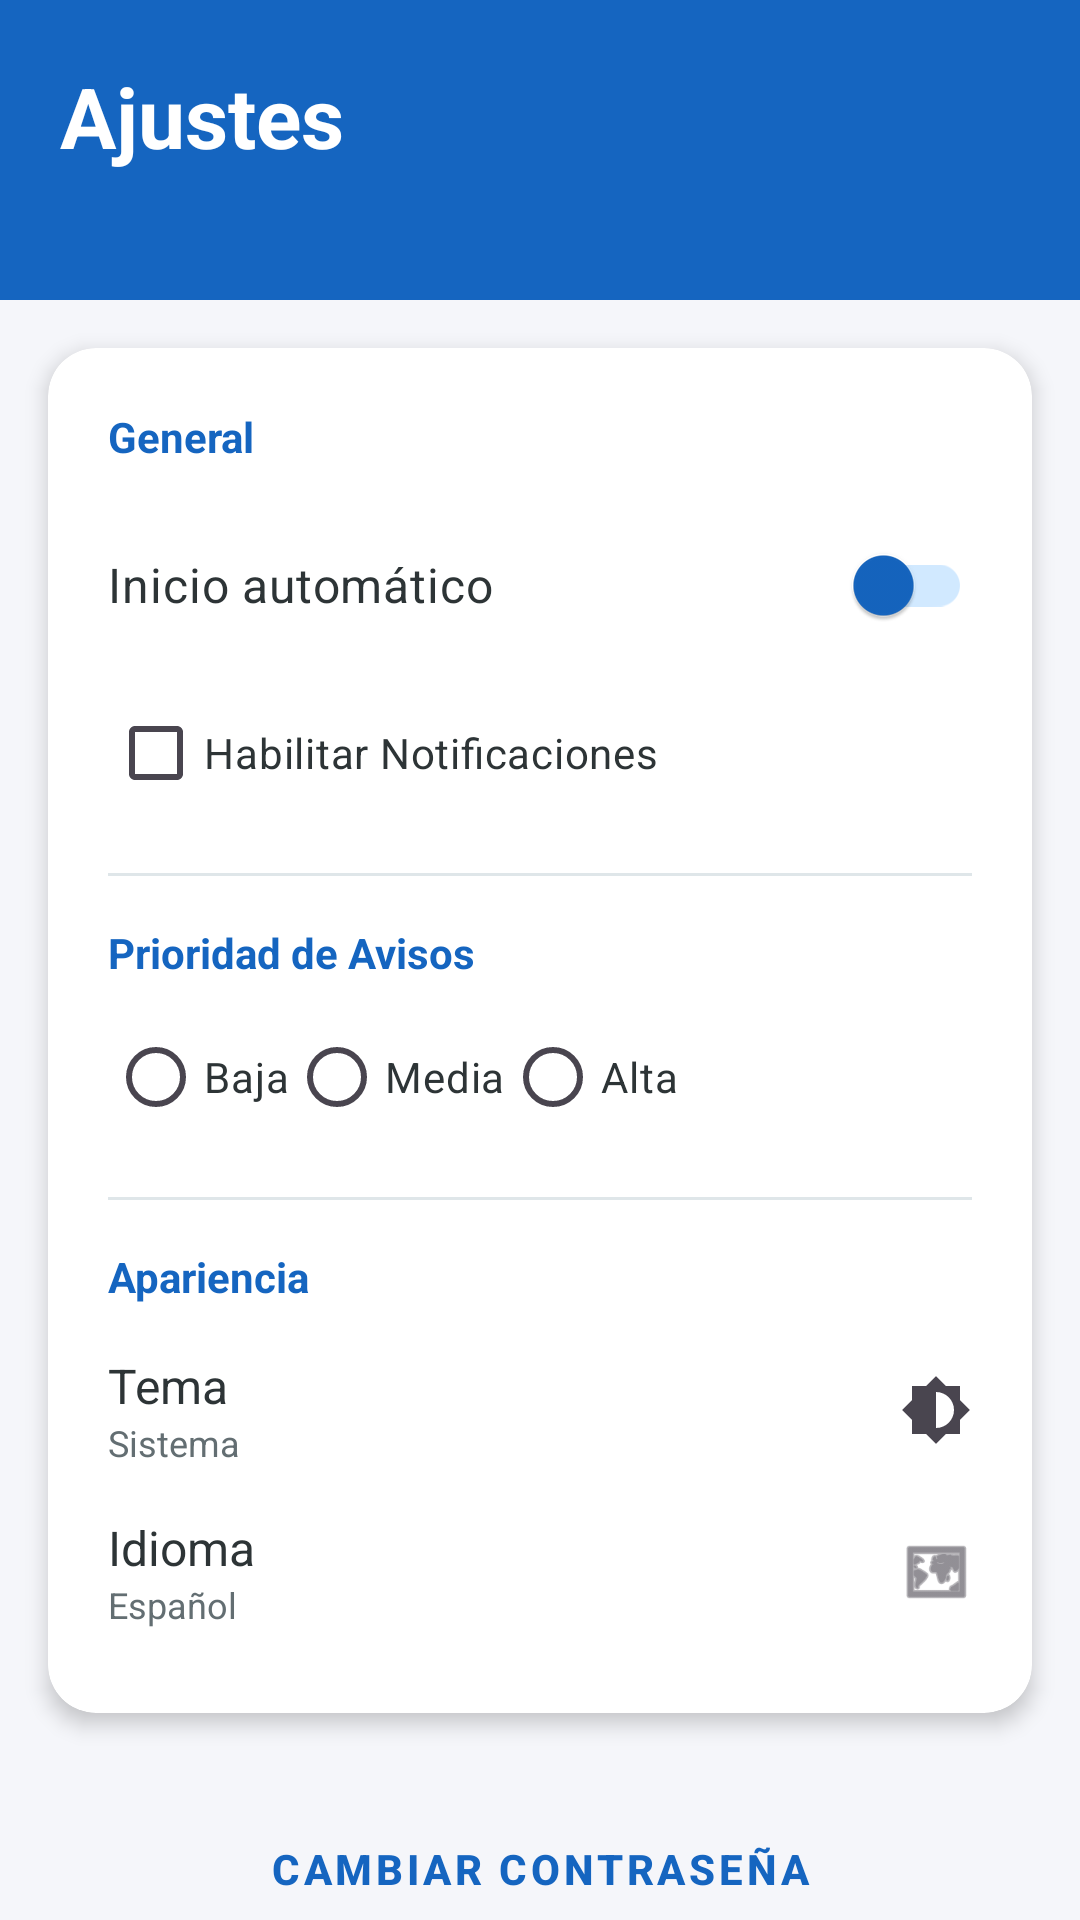

Write the Android layout XML for this screen, with the resource values it uses.
<!-- AndroidManifest.xml: application theme Theme.Application_stock -->
<!-- res/layout/actvity_ajustes.xml -->
<?xml version="1.0" encoding="utf-8"?>
<androidx.core.widget.NestedScrollView xmlns:android="http://schemas.android.com/apk/res/android"
    xmlns:app="http://schemas.android.com/apk/res-auto"
    android:layout_width="match_parent"
    android:layout_height="match_parent"
    android:background="@color/background_color">

    <androidx.constraintlayout.widget.ConstraintLayout
        android:layout_width="match_parent"
        android:layout_height="wrap_content"
        android:paddingBottom="24dp">

        <View
            android:id="@+id/headerBg"
            android:layout_width="match_parent"
            android:layout_height="100dp"
            android:background="@color/purple_500"
            app:layout_constraintTop_toTopOf="parent"/>

        <TextView
            android:id="@+id/txtTituloAjustes"
            android:layout_width="wrap_content"
            android:layout_height="wrap_content"
            android:text="@string/settings"
            android:textColor="@color/white"
            android:textSize="28sp"
            android:textStyle="bold"
            android:layout_marginStart="20dp"
            android:layout_marginTop="20dp"
            app:layout_constraintTop_toTopOf="parent"
            app:layout_constraintStart_toStartOf="parent"/>

        <androidx.cardview.widget.CardView
            android:id="@+id/cardPreferencias"
            android:layout_width="match_parent"
            android:layout_height="wrap_content"
            android:layout_marginHorizontal="16dp"
            android:layout_marginTop="16dp"
            app:cardCornerRadius="16dp"
            app:cardElevation="4dp"
            app:cardBackgroundColor="?attr/colorSurface"
            app:layout_constraintTop_toBottomOf="@id/headerBg">

            <LinearLayout
                android:layout_width="match_parent"
                android:layout_height="wrap_content"
                android:orientation="vertical"
                android:padding="20dp">

                <TextView
                    android:text="General"
                    android:textColor="@color/purple_500"
                    android:textStyle="bold"
                    android:layout_marginBottom="16dp"
                    android:layout_width="wrap_content"
                    android:layout_height="wrap_content"/>

                <com.google.android.material.switchmaterial.SwitchMaterial
                    android:id="@+id/switchAutoLogin"
                    android:layout_width="match_parent"
                    android:layout_height="wrap_content"
                    android:text="@string/auto_login"
                    android:textColor="?android:attr/textColorPrimary"
                    android:textSize="16sp"
                    app:trackTint="@color/purple_200"
                    app:thumbTint="@color/purple_500"/>

                <CheckBox
                    android:id="@+id/cbNotificaciones"
                    android:layout_width="match_parent"
                    android:layout_height="wrap_content"
                    android:text="Habilitar Notificaciones"
                    android:textColor="?android:attr/textColorPrimary"
                    android:layout_marginTop="8dp" />

                <View
                    android:layout_width="match_parent"
                    android:layout_height="1dp"
                    android:background="@color/divider"
                    android:layout_marginVertical="16dp"/>

                <TextView
                    android:text="Prioridad de Avisos"
                    android:textColor="@color/purple_500"
                    android:textStyle="bold"
                    android:layout_marginBottom="8dp"
                    android:layout_width="wrap_content"
                    android:layout_height="wrap_content"/>

                <RadioGroup
                    android:id="@+id/rgPrioridad"
                    android:layout_width="match_parent"
                    android:layout_height="wrap_content"
                    android:orientation="horizontal">
                    <RadioButton
                        android:id="@+id/rbBaja"
                        android:layout_width="wrap_content"
                        android:layout_height="wrap_content"
                        android:text="Baja"
                        android:textColor="?android:attr/textColorPrimary" />
                    <RadioButton
                        android:id="@+id/rbMedia"
                        android:layout_width="wrap_content"
                        android:layout_height="wrap_content"
                        android:text="Media"
                        android:textColor="?android:attr/textColorPrimary" />
                    <RadioButton
                        android:id="@+id/rbAlta"
                        android:layout_width="wrap_content"
                        android:layout_height="wrap_content"
                        android:text="Alta"
                        android:textColor="?android:attr/textColorPrimary" />
                </RadioGroup>

                <View
                    android:layout_width="match_parent"
                    android:layout_height="1dp"
                    android:background="@color/divider"
                    android:layout_marginVertical="16dp"/>

                <TextView
                    android:text="Apariencia"
                    android:textColor="@color/purple_500"
                    android:textStyle="bold"
                    android:layout_marginBottom="8dp"
                    android:layout_width="wrap_content"
                    android:layout_height="wrap_content"/>

                <LinearLayout
                    android:id="@+id/layoutTema"
                    android:layout_width="match_parent"
                    android:layout_height="wrap_content"
                    android:gravity="center_vertical"
                    android:background="?attr/selectableItemBackground"
                    android:clickable="true"
                    android:focusable="true"
                    android:paddingVertical="8dp"
                    android:orientation="horizontal">

                    <LinearLayout
                        android:layout_width="0dp"
                        android:layout_height="wrap_content"
                        android:layout_weight="1"
                        android:orientation="vertical">
                        <TextView
                            android:text="@string/theme"
                            android:textSize="16sp"
                            android:textColor="?android:attr/textColorPrimary"
                            android:layout_width="wrap_content"
                            android:layout_height="wrap_content"/>
                        <TextView
                            android:id="@+id/txtTemaActual"
                            android:text="@string/theme_system"
                            android:textSize="12sp"
                            android:textColor="?android:attr/textColorSecondary"
                            android:layout_width="wrap_content"
                            android:layout_height="wrap_content"/>
                    </LinearLayout>

                    <ImageView
                        android:src="@drawable/baseline_brightness_medium_24"
                        android:layout_width="24dp"
                        android:layout_height="24dp"
                        app:tint="?attr/colorOnSurfaceVariant"/>
                </LinearLayout>

                <LinearLayout
                    android:id="@+id/layoutIdioma"
                    android:layout_width="match_parent"
                    android:layout_height="wrap_content"
                    android:gravity="center_vertical"
                    android:background="?attr/selectableItemBackground"
                    android:clickable="true"
                    android:focusable="true"
                    android:paddingVertical="8dp"
                    android:orientation="horizontal">

                    <LinearLayout
                        android:layout_width="0dp"
                        android:layout_height="wrap_content"
                        android:layout_weight="1"
                        android:orientation="vertical">
                        <TextView
                            android:text="@string/language"
                            android:textSize="16sp"
                            android:textColor="?android:attr/textColorPrimary"
                            android:layout_width="wrap_content"
                            android:layout_height="wrap_content"/>
                        <TextView
                            android:id="@+id/txtIdiomaActual"
                            android:text="@string/language_es"
                            android:textSize="12sp"
                            android:textColor="?android:attr/textColorSecondary"
                            android:layout_width="wrap_content"
                            android:layout_height="wrap_content"/>
                    </LinearLayout>

                    <ImageView
                        android:src="@android:drawable/ic_menu_mapmode"
                        android:layout_width="24dp"
                        android:layout_height="24dp"
                        app:tint="?attr/colorOnSurfaceVariant"/>
                </LinearLayout>

            </LinearLayout>
        </androidx.cardview.widget.CardView>

        <Button
            android:id="@+id/btnCambiarPass"
            style="@style/Widget.MaterialComponents.Button.OutlinedButton"
            android:layout_width="match_parent"
            android:layout_height="56dp"
            android:text="@string/change_password"
            android:textColor="@color/purple_500"
            android:textStyle="bold"
            app:strokeColor="@color/purple_500"
            app:strokeWidth="1dp"
            app:cornerRadius="12dp"
            android:layout_marginHorizontal="24dp"
            android:layout_marginTop="24dp"
            app:layout_constraintTop_toBottomOf="@id/cardPreferencias"
            app:layout_constraintStart_toStartOf="parent"
            app:layout_constraintEnd_toEndOf="parent"/>

        <Button
            android:id="@+id/btnCerrarSesion"
            style="@style/Widget.MaterialComponents.Button.OutlinedButton"
            android:layout_width="match_parent"
            android:layout_height="56dp"
            android:text="@string/logout"
            android:textColor="@color/delete_red"
            android:textStyle="bold"
            app:strokeColor="@color/delete_red"
            app:strokeWidth="1dp"
            app:cornerRadius="12dp"
            android:layout_marginHorizontal="24dp"
            android:layout_marginTop="12dp"
            app:layout_constraintTop_toBottomOf="@id/btnCambiarPass"
            app:layout_constraintStart_toStartOf="parent"
            app:layout_constraintEnd_toEndOf="parent"/>

    </androidx.constraintlayout.widget.ConstraintLayout>
</androidx.core.widget.NestedScrollView>
<!-- resources referenced by this layout -->
<resources>
  <color name="background_color">#F5F6FA</color>
  <color name="delete_red">#D63031</color>
  <color name="divider">#DFE6E9</color>
  <color name="purple_200">#D1E9FF</color>
  <color name="purple_500">#1565C0</color>
  <color name="white">#FFFFFFFF</color>
  <!-- drawable baseline_brightness_medium_24 (drawable) -->
  <vector xmlns:android="http://schemas.android.com/apk/res/android"
      android:width="24dp"
      android:height="24dp"
      android:viewportWidth="24"
      android:viewportHeight="24"
      android:tint="?attr/colorControlNormal">
      <path
          android:fillColor="@android:color/white"
          android:pathData="M20,15.31L23.31,12 20,8.69V4h-4.69L12,0.69 8.69,4H4v4.69L0.69,12 4,15.31V20h4.69L12,23.31 15.31,20H20v-4.69zM12,18V6c3.31,0 6,2.69 6,6s-2.69,6 -6,6z"/>
  </vector>
  <string name="auto_login">Inicio automático</string>
  <string name="change_password">Cambiar Contraseña</string>
  <string name="language">Idioma</string>
  <string name="language_es">Español</string>
  <string name="logout">Cerrar Sesión</string>
  <string name="settings">Ajustes</string>
  <string name="theme">Tema</string>
  <string name="theme_system">Sistema</string>
  <style name="Theme.Application_stock" parent="Theme.Material3.DayNight.NoActionBar">
          
          <item name="colorPrimary">@color/purple_500</item>
          <item name="colorOnPrimary">@color/white</item>
          <item name="colorPrimaryContainer">@color/purple_200</item>
          <item name="colorOnPrimaryContainer">@color/purple_700</item>
  
          
          <item name="colorSecondary">@color/teal_700</item>
          <item name="colorOnSecondary">@color/white</item>
  
          
          <item name="android:statusBarColor">@color/white</item>
          <item name="android:windowLightStatusBar">true</item>
  
          
          <item name="android:colorBackground">@color/background_color</item>
          <item name="colorSurface">@color/surface_color</item>
          <item name="colorOnSurface">@color/text_primary</item>
  
          
          <item name="android:textColorPrimary">@color/text_primary</item>
          <item name="android:textColorSecondary">@color/text_secondary</item>
  
          
          <item name="colorControlActivated">@color/purple_500</item>
      </style>
  <color name="purple_700">#0D47A1</color>
  <color name="teal_700">#00796B</color>
  <color name="surface_color">#FFFFFF</color>
  <color name="text_primary">#2D3436</color>
  <color name="text_secondary">#636E72</color>
</resources>
